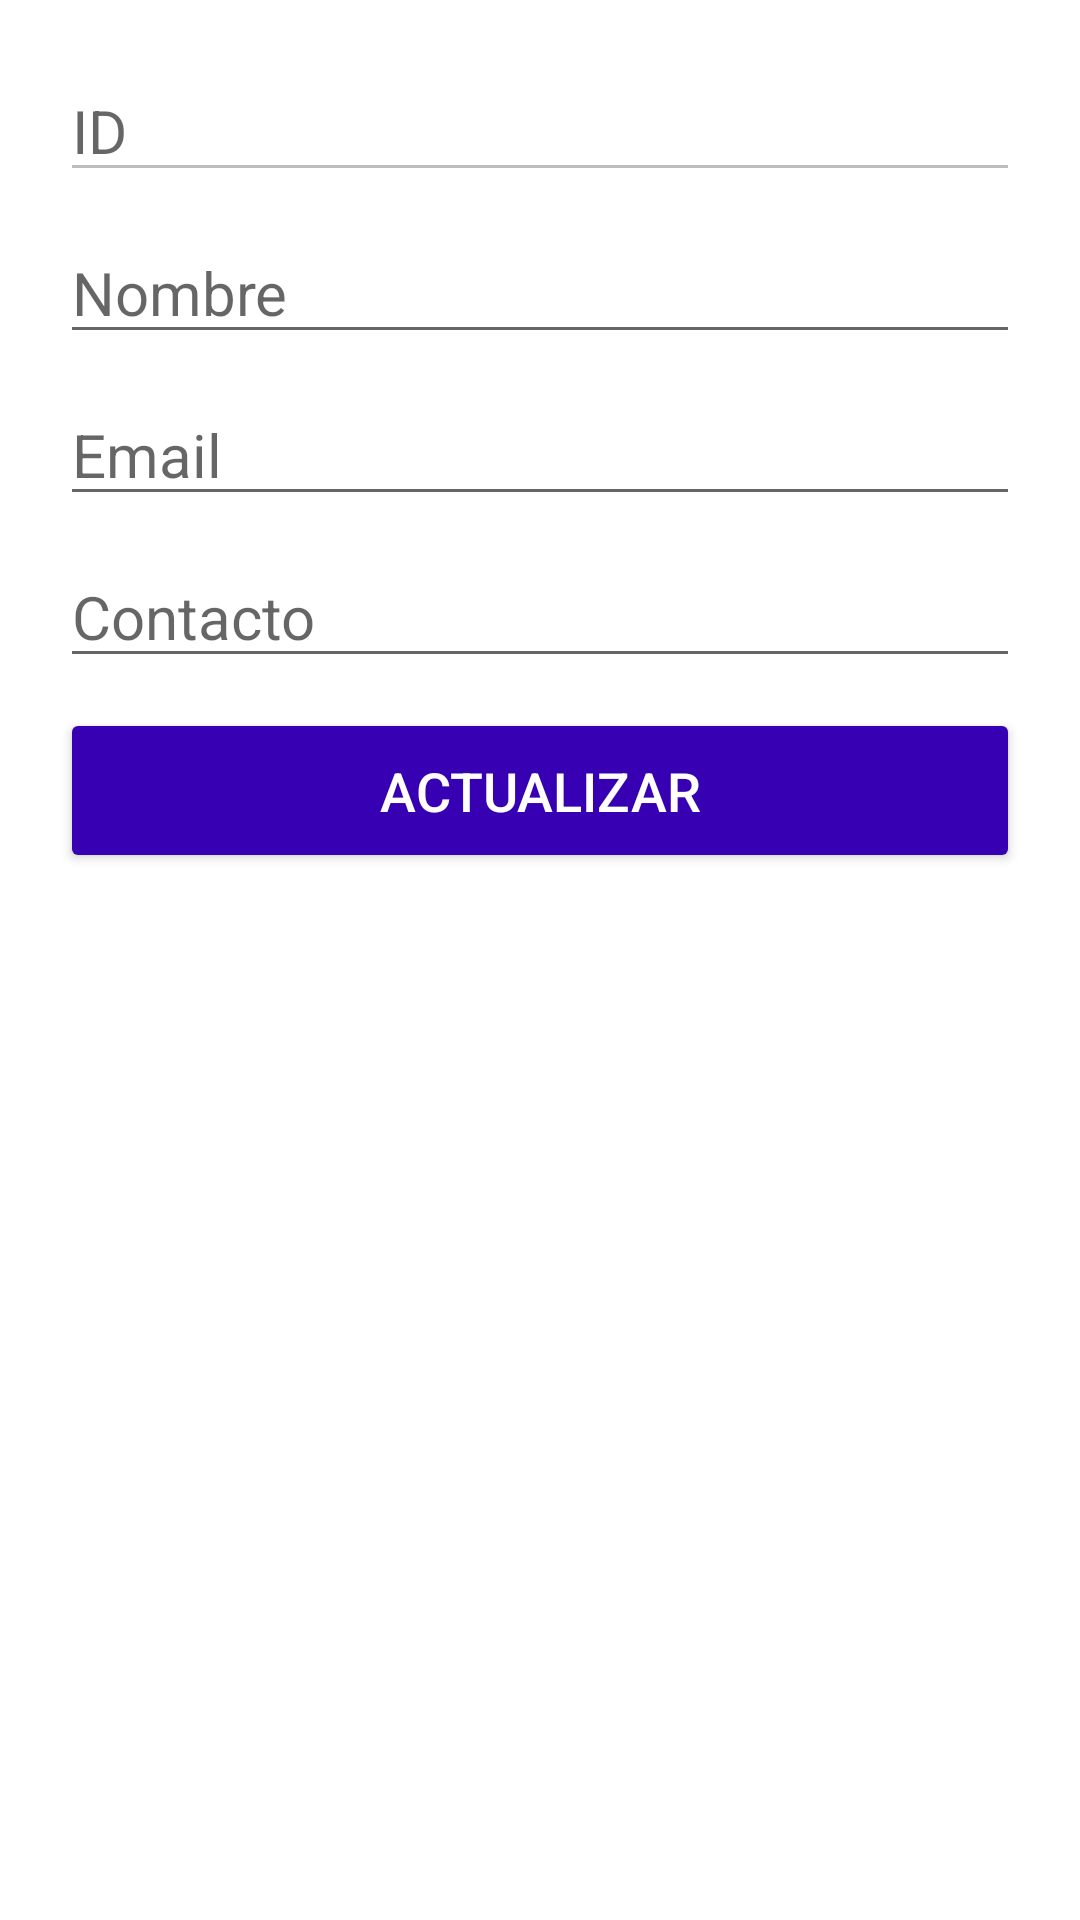

Layout XML and referenced resources for this Android screen:
<!-- AndroidManifest.xml: application theme Theme.CrudProyecto -->
<!-- res/layout/activity_editar.xml -->
<LinearLayout xmlns:android="http://schemas.android.com/apk/res/android" xmlns:app="http://schemas.android.com/apk/res-auto" xmlns:tools="http://schemas.android.com/tools" android:layout_width="match_parent" android:layout_height="match_parent" android:orientation="vertical" android:padding="20dp" tools:context=".Editar">
    <EditText android:layout_width="match_parent" android:layout_height="wrap_content" android:hint="ID" android:id="@+id/ed_id" android:textSize="20sp" android:enabled="false"/>
    <EditText android:layout_width="match_parent" android:layout_height="wrap_content" android:hint="Nombre" android:id="@+id/ed_name" android:textSize="20sp" android:layout_marginTop="10dp"/>
    <EditText android:layout_width="match_parent" android:layout_height="wrap_content" android:hint="Email" android:id="@+id/ed_email" android:textSize="20sp" android:layout_marginTop="10dp"/>
    <EditText android:layout_width="match_parent" android:layout_height="wrap_content" android:hint="Contacto" android:id="@+id/ed_contact" android:textSize="20sp" android:layout_marginTop="10dp"/>
    <Button android:layout_width="match_parent" android:layout_height="55dp" android:backgroundTint="@color/design_default_color_primary_dark" android:text="Actualizar" android:textSize="18sp" android:layout_marginTop="10dp" android:textColor="@android:color/white" android:onClick="actualizar"/>
</LinearLayout>
<!-- resources referenced by this layout -->
<resources>
  <style name="Theme.CrudProyecto" parent="Theme.MaterialComponents.DayNight.DarkActionBar">
          
          <item name="colorPrimary">@color/purple_500</item>
          <item name="colorPrimaryVariant">@color/purple_700</item>
          <item name="colorOnPrimary">@color/white</item>
          
          <item name="colorSecondary">@color/teal_200</item>
          <item name="colorSecondaryVariant">@color/teal_700</item>
          <item name="colorOnSecondary">@color/black</item>
          
          <item name="android:statusBarColor" tools:targetApi="l">?attr/colorPrimaryVariant</item>
          
      </style>
  <!-- not gathered from this repository: default colours our renderer supplied (Android Studio template values) -->
  <color name="purple_500">#FF6200EE</color>
  <color name="purple_700">#FF3700B3</color>
  <color name="teal_200">#FF03DAC5</color>
  <color name="teal_700">#FF018786</color>
  <color name="black">#FF000000</color>
  <color name="white">#FFFFFFFF</color>
</resources>
